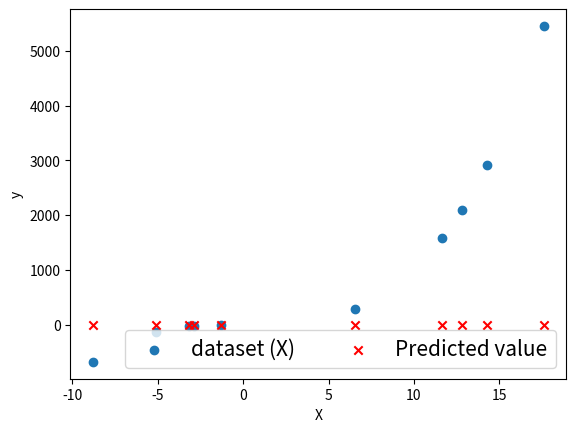

Write Python code to recreate this figure.
import numpy as np
import matplotlib.pyplot as plt

#Learning rate
#L_r = [0.001,0.01,0.1,1,10,100,1000]
L_r = [0.01]
#Number of Hidden layer's neuron
hiddenSize = 5

# Sigmoid Function
def sigmoid(x):
    output = 1/(1+np.exp(-x))
    return output

# Derivative of the sigmoid function
def sigmoid_output_to_derivative(output):
    return output*(1-output)
    
X = 40 * np.random.random_sample((10, 1)) - 20
#print(X.shape)
                
y = (X**3)    
#print(y.shape)

for n in L_r:
    print("\nTraining With Learning rate: " + str(n))
    np.random.seed(1)

    # randomly initialize our weights in range of [-5,5]
    W1 = 10*np.random.random((1,hiddenSize)) - 5
    W2 = 10*np.random.random((hiddenSize,1)) - 5

    for j in range(1000):

        # Feed forward through layers 0, 1, and 2
        layer_0 = X
        layer_1 = sigmoid(np.dot(layer_0,W1))
        layer_2 = sigmoid(np.dot(layer_1,W2))


        layer_2_error = layer_2 - y

        if (j% 1) == 0:
            print("Error after "+str(j+1)+" iterations:" + str(np.mean(np.abs(layer_2_error))))

        layer_2_delta = layer_2_error*sigmoid_output_to_derivative(layer_2)

        layer_1_error = layer_2_delta.dot(W2.T)
        layer_1_delta = layer_1_error * sigmoid_output_to_derivative(layer_1)
        # Update the weight
        W2 += L_r * (layer_1.T.dot(layer_2_delta))
        W1 += L_r * (layer_0.T.dot(layer_1_delta))
    
print("\ninput -> X")
print(X)

print("\ny")
print(y)
  
print("\nafter training -> Predict")  
print(layer_2)

plot_1 = plt.scatter(X, y)
plot_2 = plt.scatter(X, layer_2, marker='x', color='r')

plt.legend((plot_1, plot_2),
           ('dataset (X)', 'Predicted value'),
           scatterpoints=1,
           loc='lower right',
           ncol=3,
           fontsize=15)


plt.xlabel('X')
plt.ylabel('y')
plt.show()








